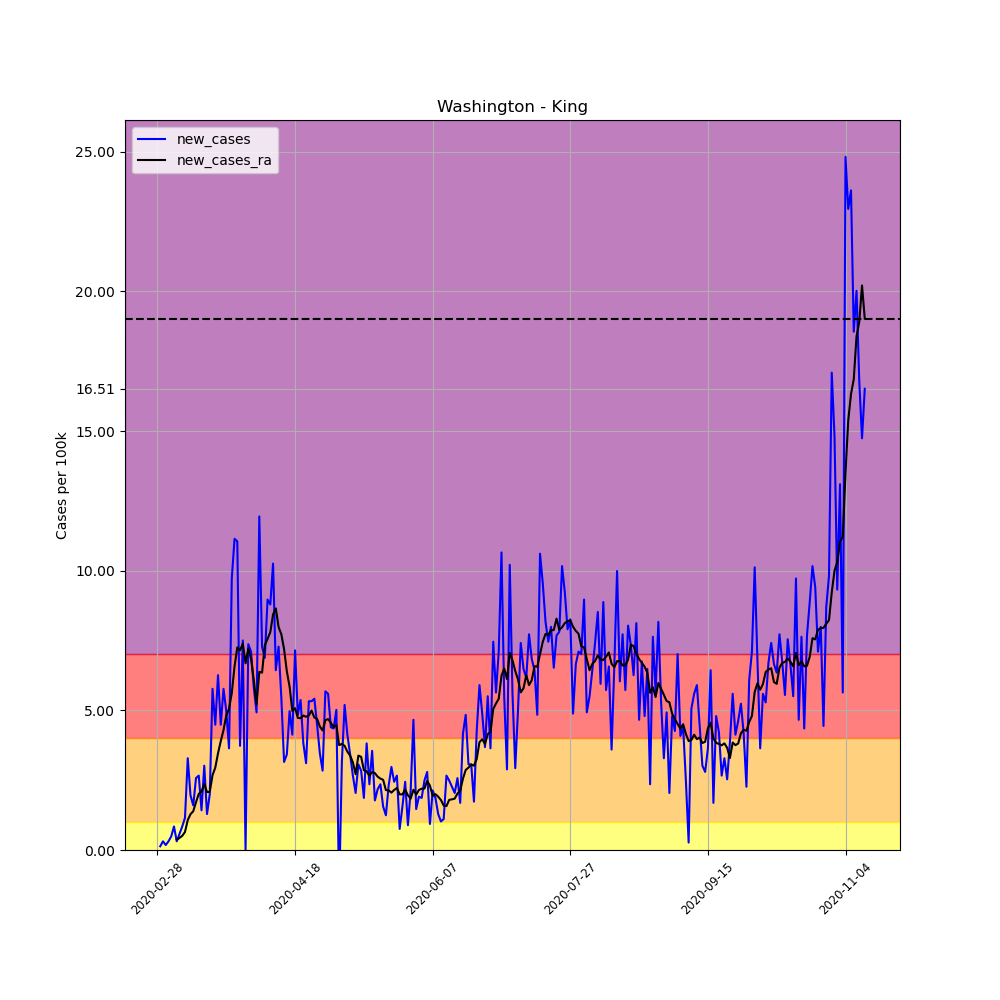

The table this chart was drawn from, first rows:
, date, county, state, fips, cases, deaths, COUNTY, STNAME, CTYNAME, POPESTIMATE2019, per_100k, per_100k_ra, new_cases, new_cases_ra
5772, 2020-02-28, King, Washington, 53033, 1, 0, 33, Washington, King, 2252782, 0.04439, , , 
5773, 2020-02-29, King, Washington, 53033, 4, 1, 33, Washington, King, 2252782, 0.1776, , 0.1332, 
5774, 2020-03-01, King, Washington, 53033, 11, 3, 33, Washington, King, 2252782, 0.4883, , 0.3107, 
5775, 2020-03-02, King, Washington, 53033, 15, 6, 33, Washington, King, 2252782, 0.6658, , 0.1776, 
5776, 2020-03-03, King, Washington, 53033, 22, 10, 33, Washington, King, 2252782, 0.9766, , 0.3107, 
5777, 2020-03-04, King, Washington, 53033, 33, 11, 33, Washington, King, 2252782, 1.465, , 0.4883, 
5778, 2020-03-05, King, Washington, 53033, 52, 11, 33, Washington, King, 2252782, 2.308, 0.8751, 0.8434, 
5779, 2020-03-06, King, Washington, 53033, 59, 12, 33, Washington, King, 2252782, 2.619, 1.243, 0.3107, 0.3678
5780, 2020-03-07, King, Washington, 53033, 72, 16, 33, Washington, King, 2252782, 3.196, 1.674, 0.5771, 0.4312
5781, 2020-03-08, King, Washington, 53033, 91, 18, 33, Washington, King, 2252782, 4.039, 2.181, 0.8434, 0.5073
5782, 2020-03-09, King, Washington, 53033, 117, 21, 33, Washington, King, 2252782, 5.194, 2.828, 1.154, 0.6468
5783, 2020-03-10, King, Washington, 53033, 191, 23, 33, Washington, King, 2252782, 8.478, 3.9, 3.285, 1.072
5784, 2020-03-11, King, Washington, 53033, 235, 27, 33, Washington, King, 2252782, 10.43, 5.181, 1.953, 1.281
5785, 2020-03-12, King, Washington, 53033, 271, 28, 33, Washington, King, 2252782, 12.03, 6.57, 1.598, 1.389
5786, 2020-03-13, King, Washington, 53033, 329, 33, 33, Washington, King, 2252782, 14.6, 8.282, 2.575, 1.712
5787, 2020-03-14, King, Washington, 53033, 389, 36, 33, Washington, King, 2252782, 17.27, 10.29, 2.663, 2.01
5788, 2020-03-15, King, Washington, 53033, 421, 38, 33, Washington, King, 2252782, 18.69, 12.38, 1.42, 2.093
5789, 2020-03-16, King, Washington, 53033, 489, 44, 33, Washington, King, 2252782, 21.71, 14.74, 3.018, 2.359
5790, 2020-03-17, King, Washington, 53033, 518, 47, 33, Washington, King, 2252782, 22.99, 16.82, 1.287, 2.074
5791, 2020-03-18, King, Washington, 53033, 563, 57, 33, Washington, King, 2252782, 24.99, 18.9, 1.998, 2.08
5792, 2020-03-19, King, Washington, 53033, 693, 61, 33, Washington, King, 2252782, 30.76, 21.57, 5.771, 2.676
5793, 2020-03-20, King, Washington, 53033, 794, 68, 33, Washington, King, 2252782, 35.25, 24.52, 4.483, 2.949
5794, 2020-03-21, King, Washington, 53033, 935, 76, 33, Washington, King, 2252782, 41.5, 27.98, 6.259, 3.462
5795, 2020-03-22, King, Washington, 53033, 1036, 77, 33, Washington, King, 2252782, 45.99, 31.88, 4.483, 3.9
5796, 2020-03-23, King, Washington, 53033, 1166, 88, 33, Washington, King, 2252782, 51.76, 36.18, 5.771, 4.293
5797, 2020-03-24, King, Washington, 53033, 1278, 95, 33, Washington, King, 2252782, 56.73, 41, 4.972, 4.819
5798, 2020-03-25, King, Washington, 53033, 1360, 101, 33, Washington, King, 2252782, 60.37, 46.05, 3.64, 5.054
5799, 2020-03-26, King, Washington, 53033, 1579, 111, 33, Washington, King, 2252782, 70.09, 51.67, 9.721, 5.618
5800, 2020-03-27, King, Washington, 53033, 1830, 127, 33, Washington, King, 2252782, 81.23, 58.24, 11.14, 6.57
5801, 2020-03-28, King, Washington, 53033, 2079, 138, 33, Washington, King, 2252782, 92.29, 65.49, 11.05, 7.255
5802, 2020-03-29, King, Washington, 53033, 2163, 146, 33, Washington, King, 2252782, 96.01, 72.64, 3.729, 7.147
5803, 2020-03-30, King, Washington, 53033, 2332, 152, 33, Washington, King, 2252782, 103.5, 80.03, 7.502, 7.394
5804, 2020-03-31, King, Washington, 53033, 2332, 152, 33, Washington, King, 2252782, 103.5, 86.72, 0.0, 6.684
5805, 2020-04-01, King, Washington, 53033, 2498, 166, 33, Washington, King, 2252782, 110.9, 93.93, 7.369, 7.216
5806, 2020-04-02, King, Washington, 53033, 2658, 177, 33, Washington, King, 2252782, 118, 100.8, 7.102, 6.842
5807, 2020-04-03, King, Washington, 53033, 2789, 188, 33, Washington, King, 2252782, 123.8, 106.9, 5.815, 6.081
5808, 2020-04-04, King, Washington, 53033, 2900, 204, 33, Washington, King, 2252782, 128.7, 112.1, 4.927, 5.206
5809, 2020-04-05, King, Washington, 53033, 3169, 210, 33, Washington, King, 2252782, 140.7, 118.4, 11.94, 6.379
5810, 2020-04-06, King, Washington, 53033, 3333, 224, 33, Washington, King, 2252782, 148, 124.8, 7.28, 6.348
5811, 2020-04-07, King, Washington, 53033, 3488, 232, 33, Washington, King, 2252782, 154.8, 132.1, 6.88, 7.331
5812, 2020-04-08, King, Washington, 53033, 3690, 246, 33, Washington, King, 2252782, 163.8, 139.7, 8.967, 7.559
5813, 2020-04-09, King, Washington, 53033, 3888, 260, 33, Washington, King, 2252782, 172.6, 147.5, 8.789, 7.8
5814, 2020-04-10, King, Washington, 53033, 4119, 279, 33, Washington, King, 2252782, 182.8, 155.9, 10.25, 8.434
5815, 2020-04-11, King, Washington, 53033, 4264, 286, 33, Washington, King, 2252782, 189.3, 164.6, 6.436, 8.65
5816, 2020-04-12, King, Washington, 53033, 4428, 294, 33, Washington, King, 2252782, 196.6, 172.5, 7.28, 7.984
5817, 2020-04-13, King, Washington, 53033, 4551, 298, 33, Washington, King, 2252782, 202, 180.3, 5.46, 7.724
5818, 2020-04-14, King, Washington, 53033, 4622, 305, 33, Washington, King, 2252782, 205.2, 187.5, 3.152, 7.191
5819, 2020-04-15, King, Washington, 53033, 4699, 314, 33, Washington, King, 2252782, 208.6, 193.9, 3.418, 6.398
5820, 2020-04-16, King, Washington, 53033, 4811, 322, 33, Washington, King, 2252782, 213.6, 199.7, 4.972, 5.853
5821, 2020-04-17, King, Washington, 53033, 4904, 333, 33, Washington, King, 2252782, 217.7, 204.7, 4.128, 4.978
5822, 2020-04-18, King, Washington, 53033, 5065, 342, 33, Washington, King, 2252782, 224.8, 209.8, 7.147, 5.079
5823, 2020-04-19, King, Washington, 53033, 5174, 348, 33, Washington, King, 2252782, 229.7, 214.5, 4.838, 4.731
5824, 2020-04-20, King, Washington, 53033, 5295, 362, 33, Washington, King, 2252782, 235, 219.2, 5.371, 4.718
5825, 2020-04-21, King, Washington, 53033, 5381, 374, 33, Washington, King, 2252782, 238.9, 224, 3.818, 4.813
5826, 2020-04-22, King, Washington, 53033, 5451, 381, 33, Washington, King, 2252782, 242, 228.8, 3.107, 4.769
5827, 2020-04-23, King, Washington, 53033, 5571, 386, 33, Washington, King, 2252782, 247.3, 233.6, 5.327, 4.819
5828, 2020-04-24, King, Washington, 53033, 5691, 393, 33, Washington, King, 2252782, 252.6, 238.6, 5.327, 4.991
5829, 2020-04-25, King, Washington, 53033, 5813, 401, 33, Washington, King, 2252782, 258, 243.4, 5.416, 4.743
5830, 2020-04-26, King, Washington, 53033, 5914, 410, 33, Washington, King, 2252782, 262.5, 248, 4.483, 4.693
5831, 2020-04-27, King, Washington, 53033, 5992, 418, 33, Washington, King, 2252782, 266, 252.5, 3.462, 4.42
... 198 more rows
